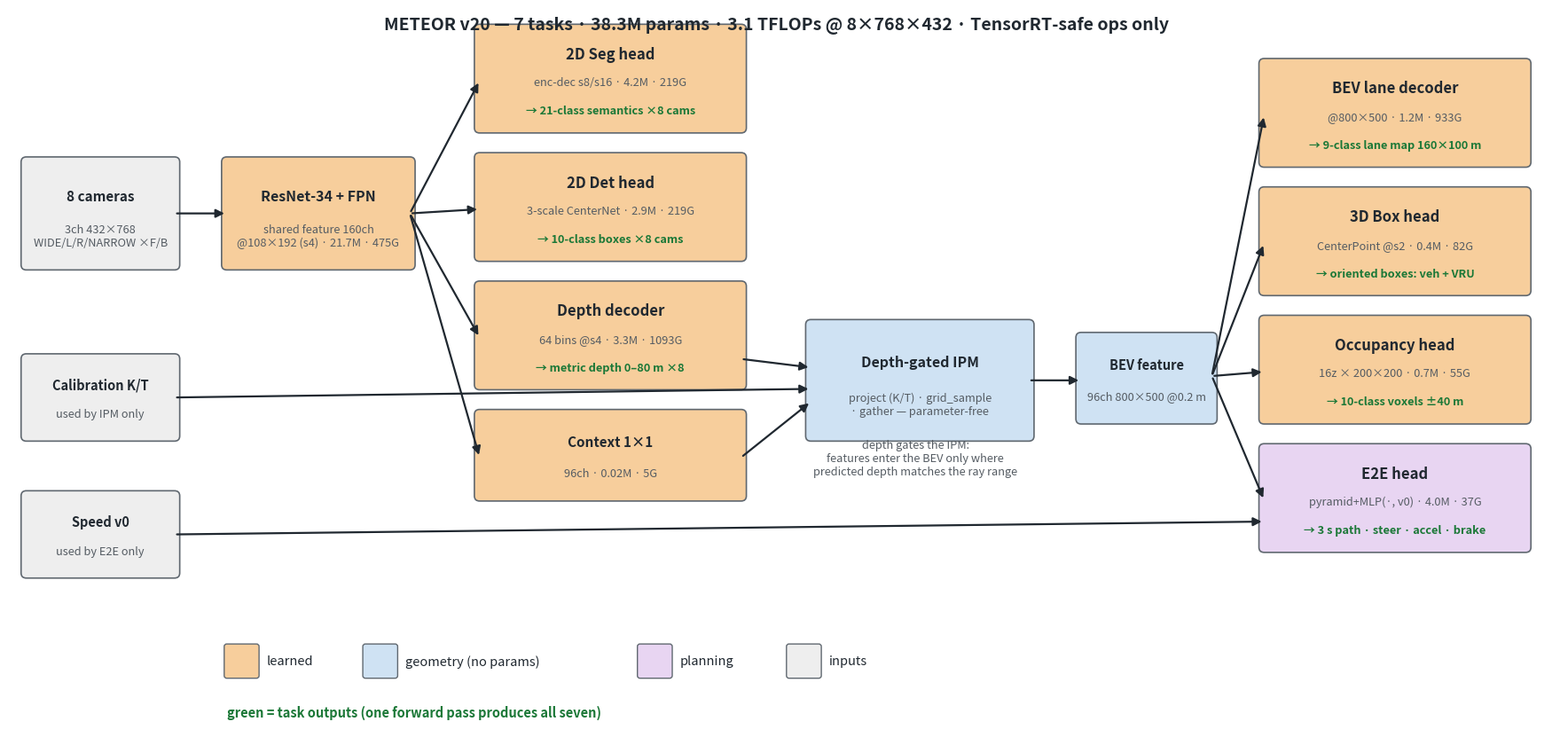

Source code (Python): (Note: this script raises an exception after producing the figure.)
#!/usr/bin/env python3
"""Render the English METEOR architecture diagram (docs/media/architecture.png)."""
import matplotlib
matplotlib.use("Agg")
import matplotlib.pyplot as plt
from matplotlib.patches import FancyArrowPatch, FancyBboxPatch

AI = "#F7CE9C"      # learned
OP = "#CFE2F3"      # geometry / fixed
E2E = "#E8D5F2"     # planning
IN = "#EEEEEE"
EDGE = "#606870"
DARK = "#202830"
GREEN = "#1B7837"

fig, ax = plt.subplots(figsize=(17.6, 8.6), dpi=110)
ax.set_xlim(0, 176)
ax.set_ylim(0, 86)
ax.axis("off")


def box(x, y, w, h, title, sub="", out="", fc=AI, fs=12, sfs=9.2):
    ax.add_patch(FancyBboxPatch((x, y), w, h, boxstyle="round,pad=0.6",
                                fc=fc, ec=EDGE, lw=1.2))
    lines = 1 + bool(sub) + bool(out)
    top = y + h - h / (lines + 1)
    step = h / (lines + 1) * 1.15
    ax.text(x + w / 2, top, title, ha="center", va="center",
            fontsize=fs, fontweight="bold", color=DARK)
    if sub:
        ax.text(x + w / 2, top - step, sub, ha="center", va="center",
                fontsize=sfs, color="#555c63")
    if out:
        ax.text(x + w / 2, top - step * (1 + bool(sub)), out, ha="center",
                va="center", fontsize=sfs, color=GREEN, fontweight="bold")


def arrow(x1, y1, x2, y2, lw=1.6):
    ax.add_patch(FancyArrowPatch((x1, y1), (x2, y2), arrowstyle="-|>",
                                 mutation_scale=14, lw=lw, color=DARK))


# ---- inputs (left column) ----
box(2, 56, 17, 12, "8 cameras", "3ch 432×768\nWIDE/L/R/NARROW ×F/B", fc=IN, fs=11)
box(2, 36, 17, 9, "Calibration K/T", "used by IPM only", fc=IN, fs=10.5)
box(2, 20, 17, 9, "Speed v0", "used by E2E only", fc=IN, fs=10.5)

# ---- image branch ----
box(25, 56, 21, 12, "ResNet-34 + FPN",
    "shared feature 160ch\n@108×192 (s4) · 21.7M · 475G", fs=11.5)
box(54, 72, 30, 11.5, "2D Seg head", "enc-dec s8/s16 · 4.2M · 219G",
    out="→ 21-class semantics ×8 cams")
box(54, 57, 30, 11.5, "2D Det head", "3-scale CenterNet · 2.9M · 219G",
    out="→ 10-class boxes ×8 cams")
box(54, 42, 30, 11.5, "Depth decoder", "64 bins @s4 · 3.3M · 1093G",
    out="→ metric depth 0–80 m ×8")
box(54, 29, 30, 9.5, "Context 1×1", "96ch · 0.02M · 5G", fs=11)

# ---- IPM + BEV ----
box(92, 36, 25, 13, "Depth-gated IPM",
    "project (K/T) · grid_sample\n· gather — parameter-free", fc=OP, fs=11.5)
box(123, 38, 15, 9.5, "BEV feature", "96ch 800×500 @0.2 m", fc=OP, fs=10.5)

# ---- BEV heads ----
box(144, 68, 30, 11.5, "BEV lane decoder", "@800×500 · 1.2M · 933G",
    out="→ 9-class lane map 160×100 m")
box(144, 53, 30, 11.5, "3D Box head", "CenterPoint @s2 · 0.4M · 82G",
    out="→ oriented boxes: veh + VRU")
box(144, 38, 30, 11.5, "Occupancy head", "16z × 200×200 · 0.7M · 55G",
    out="→ 10-class voxels ±40 m")
box(144, 23, 30, 11.5, "E2E head", "pyramid+MLP(·, v0) · 4.0M · 37G",
    out="→ 3 s path · steer · accel · brake", fc=E2E)

# ---- arrows ----
arrow(19, 62, 25, 62)
for hy in (77.5, 62.5, 47.5, 33.5):
    arrow(46, 62, 54, hy)
arrow(84, 45, 92, 44)            # depth -> IPM
arrow(84, 33.5, 92, 40)          # ctx  -> IPM
arrow(19, 40.5, 92, 41.5)        # K/T  -> IPM
arrow(117, 42.5, 123, 42.5)
for hy in (73.5, 58.5, 43.5, 28.5):
    arrow(138, 43, 144, hy)
arrow(19, 24.5, 144, 26)         # v0 -> E2E

# ---- legend (bottom-left, clear zone) ----
lx = 25
for c, t in ((AI, "learned"), (OP, "geometry (no params)"),
             (E2E, "planning"), (IN, "inputs")):
    ax.add_patch(FancyBboxPatch((lx, 8), 3.4, 3.4,
                                boxstyle="round,pad=0.3", fc=c, ec=EDGE, lw=1))
    ax.text(lx + 4.6, 9.7, t, fontsize=10.5, va="center", color=DARK)
    lx += 7.5 + len(t) * 1.2
ax.text(25, 3.2, "green = task outputs (one forward pass produces all seven)",
        fontsize=10.5, color=GREEN, fontweight="bold")

ax.text(88, 83.5,
        "METEOR v20 — 7 tasks · 38.3M params · 3.1 TFLOPs @ 8×768×432 · TensorRT-safe ops only",
        ha="center", fontsize=14, fontweight="bold", color=DARK)
ax.text(104, 31.5,
        "depth gates the IPM:\nfeatures enter the BEV only where\npredicted depth matches the ray range",
        ha="center", fontsize=9.2, style="italic", color="#555c63")

plt.tight_layout()
plt.savefig("docs/media/architecture.png", bbox_inches="tight", facecolor="white")
print("saved")
